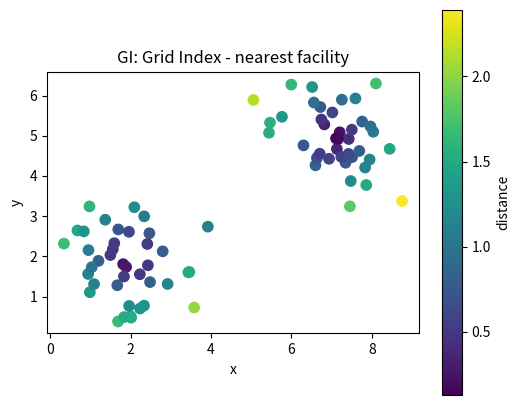
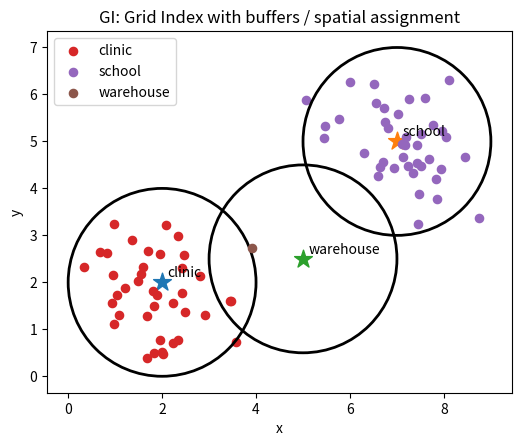

These figures' Python source, in order:
# Shared setup for browser-friendly geospatial examples.
# These notebooks avoid heavy compiled GIS dependencies so they run well in JupyterLite/Pyodide.
import math
import random
from collections import defaultdict, deque
import numpy as np
import pandas as pd
import matplotlib.pyplot as plt

random.seed(7)
np.random.seed(7)

def make_points(n=60, centers=((2, 2), (7, 5)), spread=0.85):
    """Create clustered x/y observations with simple attributes."""
    pts = []
    for i in range(n):
        cx, cy = centers[i % len(centers)]
        x = np.random.normal(cx, spread)
        y = np.random.normal(cy, spread)
        pts.append({'id': i, 'x': x, 'y': y, 'group': chr(65 + (i % len(centers))), 'value': 10 + 2*x + y + np.random.normal(0, 1)})
    return pd.DataFrame(pts)

def grid_surface(nx=80, ny=60):
    """Synthetic elevation-like raster with hills and noise."""
    x = np.linspace(0, 10, nx)
    y = np.linspace(0, 8, ny)
    X, Y = np.meshgrid(x, y)
    Z = 70*np.exp(-((X-3.0)**2 + (Y-5.5)**2)/5.0) + 45*np.exp(-((X-7.5)**2 + (Y-2.5)**2)/3.0)
    Z += 4*np.sin(X*1.7) + 3*np.cos(Y*2.1)
    return X, Y, Z

def plot_points(df, title='Point layer', value_col='value'):
    fig, ax = plt.subplots(figsize=(6, 5))
    s = ax.scatter(df['x'], df['y'], c=df[value_col], s=55)
    ax.set_title(title)
    ax.set_xlabel('x')
    ax.set_ylabel('y')
    ax.set_aspect('equal', adjustable='box')
    fig.colorbar(s, ax=ax, label=value_col)
    plt.show()

def plot_raster(Z, title='Raster surface'):
    fig, ax = plt.subplots(figsize=(6, 5))
    im = ax.imshow(Z, origin='lower', extent=[0, 10, 0, 8])
    ax.set_title(title)
    ax.set_xlabel('x')
    ax.set_ylabel('y')
    fig.colorbar(im, ax=ax)
    plt.show()

def distance(a, b):
    return math.hypot(a[0]-b[0], a[1]-b[1])

def nearest_neighbor(df, facilities):
    rows = []
    for _, r in df.iterrows():
        dists = [(name, distance((r.x, r.y), xy)) for name, xy in facilities.items()]
        name, d = min(dists, key=lambda t: t[1])
        rows.append((name, d))
    out = df.copy()
    out['nearest'] = [r[0] for r in rows]
    out['distance'] = [r[1] for r in rows]
    return out

def moving_average_2d(A, radius=1):
    B = np.zeros_like(A, dtype=float)
    for i in range(A.shape[0]):
        for j in range(A.shape[1]):
            r0, r1 = max(0, i-radius), min(A.shape[0], i+radius+1)
            c0, c1 = max(0, j-radius), min(A.shape[1], j+radius+1)
            B[i, j] = A[r0:r1, c0:c1].mean()
    return B


# GI: Grid Index mini-lab
points = make_points(80)
facilities = {'clinic': (2, 2), 'school': (7, 5), 'warehouse': (5, 2.5)}
assigned = nearest_neighbor(points, facilities)
plot_points(assigned, 'GI: Grid Index - nearest facility', 'distance')

fig, ax = plt.subplots(figsize=(6, 5))
for facility, (x, y) in facilities.items():
    ax.scatter(x, y, marker='*', s=180)
    ax.text(x + 0.12, y + 0.12, facility)
for facility, group in assigned.groupby('nearest'):
    ax.scatter(group['x'], group['y'], s=35, label=facility)
    # Draw a simple buffer ring around each facility.
    fx, fy = facilities[facility]
    ring = plt.Circle((fx, fy), radius=2.0, fill=False, linewidth=2)
    ax.add_patch(ring)
ax.set_title('GI: Grid Index with buffers / spatial assignment')
ax.set_xlabel('x'); ax.set_ylabel('y'); ax.legend(); ax.set_aspect('equal'); plt.show()

assigned.groupby('nearest').agg(features=('id','count'), average_distance=('distance','mean'), average_value=('value','mean')).round(2)
